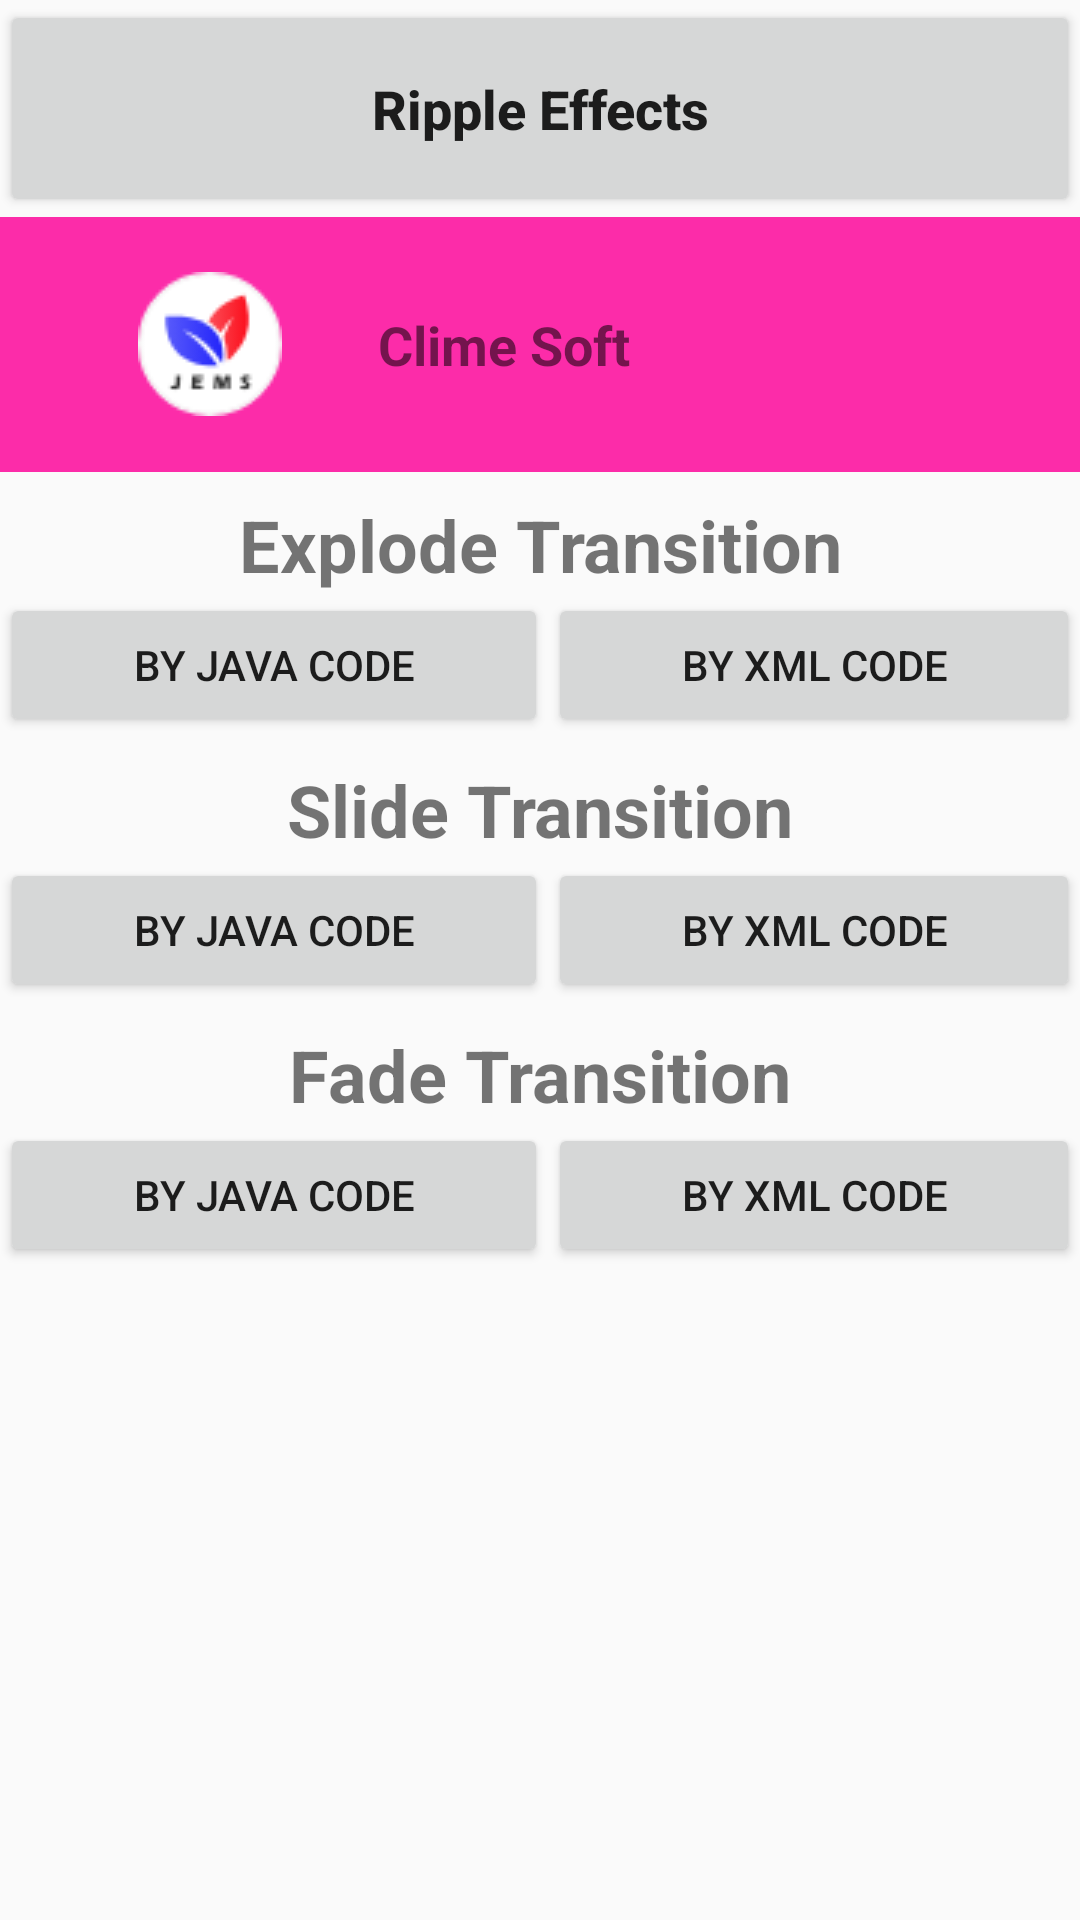

Reconstruct the res/layout file that produces this screen, plus the resources it refers to.
<!-- AndroidManifest.xml: application theme AppTheme -->
<!-- res/layout/activity_main.xml -->
<?xml version="1.0" encoding="utf-8"?>
<LinearLayout xmlns:android="http://schemas.android.com/apk/res/android"
    xmlns:app="http://schemas.android.com/apk/res-auto"
    xmlns:tools="http://schemas.android.com/tools"
    android:layout_width="match_parent"
    android:layout_height="match_parent"
    android:orientation="vertical"
    tools:context=".MainActivity">

    <Button
        android:id="@+id/bt_ripple"
        android:layout_width="match_parent"
        android:layout_height="wrap_content"
        android:text="Ripple Effects"
        android:onClick="moveToRippleActivity"
        android:padding="24sp"
        android:textSize="18sp"
        android:textAllCaps="false"
        android:textStyle="bold" />

    <LinearLayout
        android:layout_width="match_parent"
        android:layout_height="wrap_content"
        android:gravity="center"
        android:background="#fc2ca9"
        android:onClick="sharedElementTransitionOnClick"
        >
        <ImageView
            android:id="@+id/imgLogo"
            android:layout_width="wrap_content"
            android:layout_height="wrap_content"
            android:src="@drawable/logo"
            android:transitionName="@string/logo_shared"
            />
        <TextView
            android:id="@+id/tvCompanyName"
            android:layout_width="wrap_content"
            android:layout_height="wrap_content"
            android:text="Clime Soft"
            android:layout_marginStart="32dp"
            android:textSize="18sp"
            android:textStyle="bold"
            android:transitionName="@string/company_name"
            />
        <ImageView
            android:id="@+id/img_user"
            android:layout_width="72dp"
            android:layout_height="85dp"
            android:src="@drawable/uaer_profile"
            android:layout_marginStart="32dp"
            android:transitionName="@string/user_image_shared"
            />
    </LinearLayout>

    <TableLayout
        android:layout_width="match_parent"
        android:layout_height="wrap_content"
        android:stretchColumns="*"

        >
        <TableRow android:layout_marginTop="8dp">
            <TextView
                android:text="Explode Transition"
                android:layout_span="2"
                android:textSize="24sp"
                android:textStyle="bold"
                android:gravity="center"
                />
        </TableRow>
        <TableRow>
            <Button
                android:text="By Java Code"
                android:onClick="explodeTransitionByJavaCode"
                />
            <Button
                android:text="By XML Code"
                android:onClick="explodeTransitionByXML"
                />
        </TableRow>
        <TableRow
            android:layout_marginTop="8dp"
            >
            <TextView
                android:text="Slide Transition"
                android:layout_span="2"
                android:textSize="24sp"
                android:textStyle="bold"
                android:gravity="center"
                />
        </TableRow>
        <TableRow>
            <Button
                android:text="By Java Code"
                android:onClick="slideTransitionByJavaCode"
                />
            <Button
                android:text="By XML Code"
                android:onClick="slideTransitionByXML"
                />
        </TableRow>

        <TableRow
            android:layout_marginTop="8dp"
            >
            <TextView
                android:text="Fade Transition"
                android:layout_span="2"
                android:textSize="24sp"
                android:textStyle="bold"
                android:gravity="center"
                />
        </TableRow>
        <TableRow>
            <Button
                android:text="By Java Code"
                android:onClick="fadeTransitionByJava"
                />
            <Button
                android:text="By XML Code"
                android:onClick="fadeTransitionByXML"
                />
        </TableRow>
    </TableLayout>
</LinearLayout>
<!-- resources referenced by this layout -->
<resources>
  <!-- drawable logo: png bitmap (drawable, 2883 bytes) -->
  <string name="company_name">company_name_shared</string>
  <string name="logo_shared">logo_shared</string>
  <string name="user_image_shared">user_image_shared</string>
  <style name="AppTheme" parent="Theme.AppCompat.Light.DarkActionBar">
          
          <item name="colorPrimary">@color/colorPrimary</item>
          <item name="colorPrimaryDark">@color/colorPrimaryDark</item>
          <item name="colorAccent">@color/colorAccent</item>
  
          
          <item name="colorControlHighlight">@android:color/holo_purple</item>
  
          
        
  
          
       
  
          
  
  
  
      </style>
  <!-- not gathered from this repository: default colours our renderer supplied (Android Studio template values) -->
  <color name="colorPrimary">#FF6200EE</color>
  <color name="colorPrimaryDark">#FF3700B3</color>
  <color name="colorAccent">#FF03DAC5</color>
</resources>
